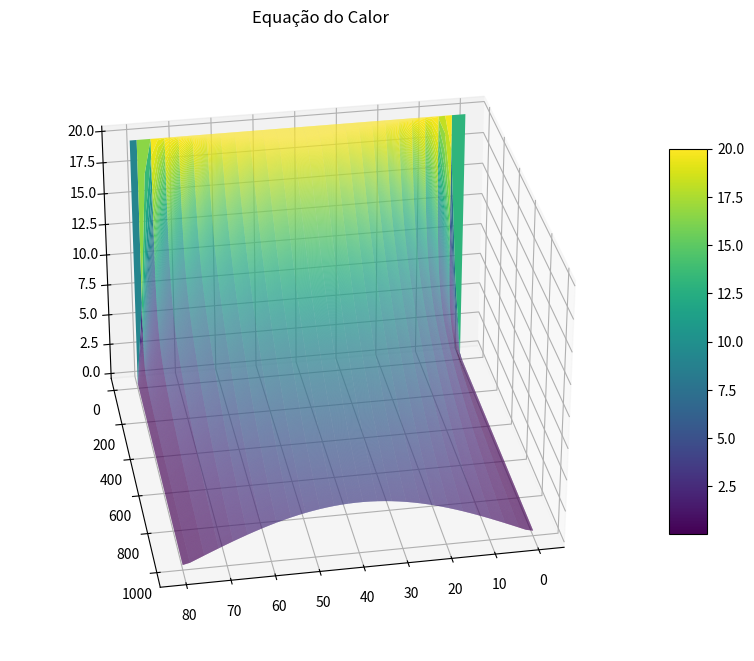

Generate this figure with matplotlib:
import numpy as np
import math
import matplotlib.pyplot as plt

#Propreidades do Material - Cobre:
rho = 8.92 # g/cm³
cp = 0.092 # cal/(g.ºC)
k = 0.95 # cal/(cm.s.ºC)
L = 80 # cm

# Dados Iniciais:
t = 1000 #s
T0 = 20 # ºC
Tw = 0 # ºC
Te = 0 # ºC

# Malha:
nx = 50
nt = 2000

# Calculos Iniciais:
alpha = k/(rho*cp) #difusividade térmica (m²/s)
dx = L/nx
dt=t/nt
rxt = alpha*(dt/(dx**2))

# Análise de stabilidade e Conergência:
if dt <= (dx**2) / (4 * alpha):
    print("Método Convergente")
else:
    print("Método Não Convergente. Refina a malha do tempo 'nt' ")
    
# Solução da Equação do Calor 1D Transiente - MDFE:
# Condição inicial:
T = np.zeros((nt+1, nx))

for i in range (nx):
    T[0,i]=T0

# Equações Discretizadas
for n in range (0,nt): # varia com o tempo (primeiro a vir, representando linha)
    for i in range (0,nx): # varia com  espaço (segundo a vir, representando coluna)
        if i == 1:
            T[n+1, i] = 8/3 * rxt * Tw + (1 - 4 * rxt) * T[n, i] + 4/3 * rxt * T[n, i + 1]
        elif i == nx-2:
            T[n+1, i] = 4/3 * rxt * T[n, i - 1] + (1 - 4 * rxt) * T[n, i] + 8/3 * rxt * Te
        elif i >= 1 and i < nx-2:
            T[n+1, i] = rxt * T[n, i-1] + (1 - 2 * rxt) * T[n, i] + rxt * T[n, i+1]

print(T)

# Gráficos:
# Define Valores de x e t:
x = np.linspace(0, L, nx)
y = np.linspace(0, t, nt+1)

X, Y = np.meshgrid(x,y)



# Gráficos:
fig = plt.figure(figsize=(10,10))
ax = fig.add_subplot(111, projection='3d')
surf = ax.plot_surface(X, Y, T, rstride=2, cstride=2, cmap=plt.cm.viridis, linewidth=0.5, antialiased=True)
ax.set_xlabel=('x (cm)')
ax.set_ylabel=('t (segundos)')
#ax.set_zlabel=('T (x,y) (ºC)')
plt.title('Equação do Calor')
fig.colorbar(surf, shrink=0.5, aspect=10)
ax.view_init(30,80)
plt.show()